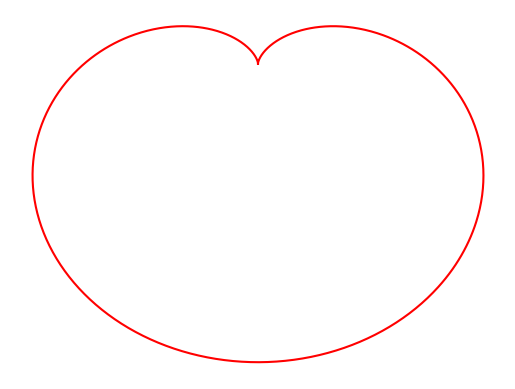

Generate this figure with matplotlib:
import matplotlib.pyplot as plt
import numpy as np


def cardioid(a):
    theta = np.linspace(0, 2*np.pi, 1000)
    x = a*(1-np.cos(theta))*np.sin(theta)
    y = a*(1-np.cos(theta))*np.cos(theta)
    plt.plot(x, y, c='r')
    plt.axis('off')
    plt.savefig('heart.png')
    plt.show()


if __name__ == '__main__':
    cardioid(1)
